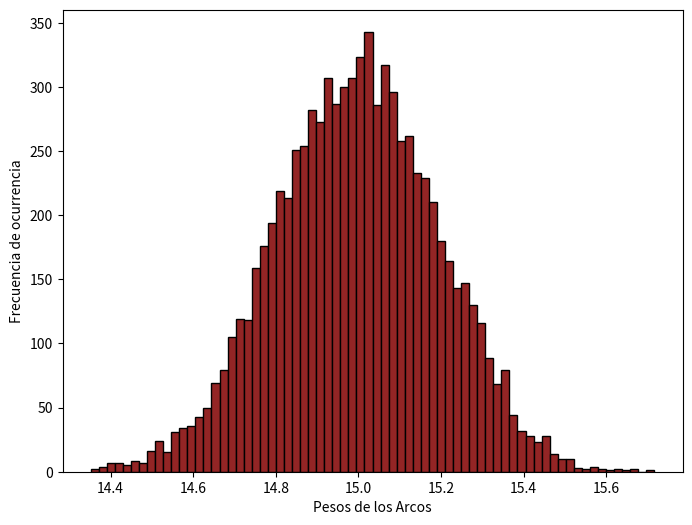

The matplotlib source for this figure: (Note: this script raises an exception after producing the figure.)
import numpy as np
import networkx as nx
from networkx.algorithms.flow import maximum_flow
from networkx.algorithms.flow import shortest_augmenting_path
from networkx.algorithms.flow import preflow_push
import datetime as dt
import pandas as pd
import statistics as stats
import matplotlib.pyplot as plt



def Algoritmo_FM(algoritmoF,Graf, funte, sumidero,):
    tiempos_ejecucion = []
    for medicion in range(1, mediciones + 1):
        t_inicio = dt.datetime.now()
        obj = algoritmos_flujo[algoritmoF](Graf, funte, sumidero, capacity="capacity")
        t_fin = dt.datetime.now()
        tiempo_consumido_segundos = (t_fin - t_inicio).total_seconds()
        tiempos_ejecucion.append(tiempo_consumido_segundos)
    media = stats.mean(tiempos_ejecucion)

    t_csv["grafo"].append("vertices" + str(inst_g_n) + "aristas" + str(aristas))
    t_csv["generador_grafo"].append(generador_grafo)
    t_csv["vertices"].append(inst_g_n)
    t_csv["densidad"].append(nx.density(Grafo))
    t_csv["aristas"].append(aristas)
    t_csv["f"].append(f)
    t_csv["s"].append(s)
    t_csv["algoritmo_fm"].append(algoritmo)
    t_csv["media"].append(round(media, 5))
    t_csv["mediana"].append(round(stats.median(tiempos_ejecucion), 5))
    t_csv["varianza"].append(round(stats.pvariance(tiempos_ejecucion, mu=media), 5))
    t_csv["desv"].append(round(stats.pstdev(tiempos_ejecucion, mu=media), 5))
    return t_csv


numero_intancias = 10
mediciones = 5
archivo_CSV = "Datost4.csv"
control_iteraciones = 0

generadores_grafos = {
"fast_gnp_random_graph": nx.fast_gnp_random_graph,
"binomial_graph": nx.binomial_graph,
"erdos_renyi_graph": nx.erdos_renyi_graph
}

algoritmos_flujo = {
"shortest_augmenting_path": shortest_augmenting_path,
"maximum_flow": maximum_flow,
"preflow_push": preflow_push
}

t_csv = {
"grafo": [],"generador_grafo": [],
"algoritmo_fm": [],"vertices": [],
"densidad": [],"aristas": [],
"f": [],"s": [],"media": [],
"mediana": [],"varianza": [],
"desv": []
}
for generador_grafo in generadores_grafos:
    for inst_g_n in [round(pow(2, value + 1))
                 for value in
                 range(7, 11 )]:


        for grafo in range(1, numero_intancias + 1):
            f = np.random.randint(1, high=(inst_g_n - 1), dtype="int")
            s = np.random.randint(1, high=(inst_g_n - 1), dtype="int")

            while s == f:
                f = np.random.randint(1, high=(inst_g_n - 1), dtype="int")
                s = np.random.randint(1, high=(inst_g_n - 1), dtype="int")
            Grafo = generadores_grafos[generador_grafo](inst_g_n, 0.25, seed=None)
            aristas = Grafo.number_of_edges()
            p_n_distribuidos = np.random.normal(15, 0.2, aristas)
            incremento = 0

        for (u, v) in Grafo.edges():
            Grafo.edges[u, v]["capacity"] = p_n_distribuidos[incremento]
            incremento += 1
        pesos = []
        for (u, v) in Grafo.edges():
            t = Grafo.edges[u, v]["capacity"]
            pesos.append(t)
        plt.figure(figsize=(8, 6))
        n = plt.hist(pesos, bins =70, color="#932525", alpha=1, edgecolor = 'black',  linewidth=1)
        plt.xlabel('Pesos de los Arcos')
        plt.ylabel('Frecuencia de ocurrencia')

        plt.savefig("histograf.png")
        plt.savefig("histograf.eps")
        for instancia_grafo in range(1, 6):
            for algoritmo in algoritmos_flujo:
                d= Algoritmo_FM(algoritmo, Grafo, f, s,control_iteraciones)
                control_iteraciones=d
ds = pd.DataFrame(t_csv)
ds.to_csv(archivo_CSV, encoding="utf-8", index=None)
